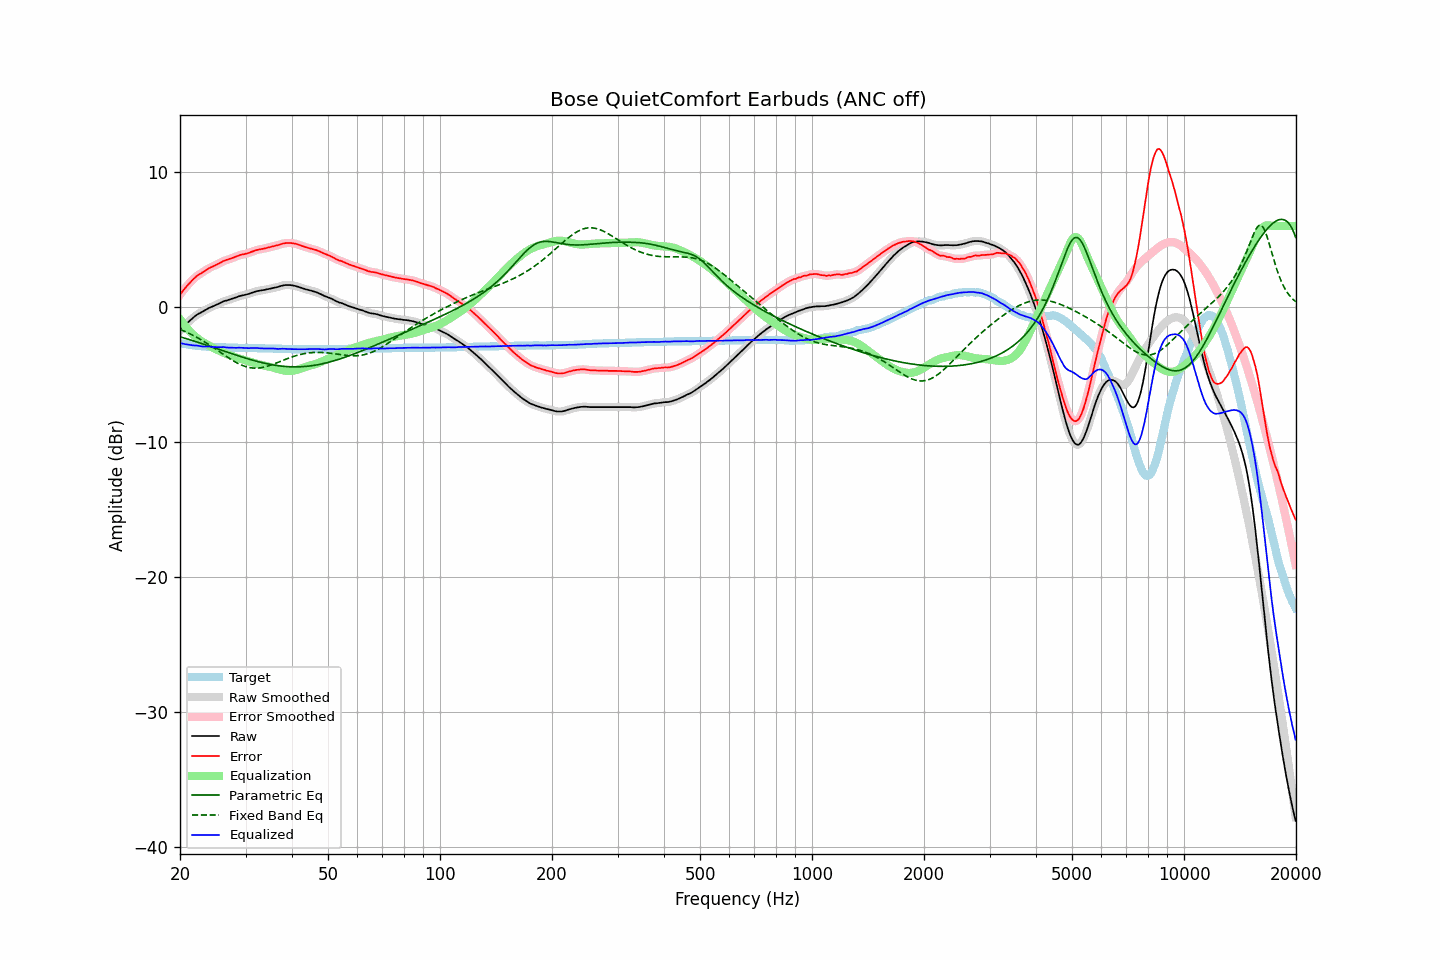

Data behind this chart, as committed beside it:
frequency, raw, error, smoothed, error_smoothed, equalization, parametric_eq, fixed_band_eq, equalized_raw, equalized_smoothed, target
20.00, -1.76, 0.91, -1.76, 0.91, -0.90, -2.20, -1.66, -2.66, -2.66, -2.67
20.20, -1.63, 1.07, -1.63, 1.07, -1.07, -2.24, -1.71, -2.70, -2.69, -2.70
20.40, -1.49, 1.23, -1.50, 1.22, -1.22, -2.28, -1.76, -2.72, -2.72, -2.72
20.61, -1.38, 1.36, -1.37, 1.37, -1.38, -2.31, -1.81, -2.75, -2.75, -2.74
20.81, -1.24, 1.52, -1.25, 1.51, -1.52, -2.35, -1.86, -2.76, -2.77, -2.76
21.02, -1.13, 1.65, -1.13, 1.65, -1.66, -2.38, -1.92, -2.79, -2.79, -2.78
21.23, -1.01, 1.79, -1.02, 1.78, -1.79, -2.42, -1.98, -2.80, -2.80, -2.80
21.44, -0.91, 1.91, -0.91, 1.91, -1.91, -2.46, -2.03, -2.82, -2.82, -2.82
21.66, -0.81, 2.03, -0.81, 2.03, -2.03, -2.50, -2.09, -2.84, -2.84, -2.84
21.87, -0.71, 2.14, -0.71, 2.14, -2.14, -2.53, -2.16, -2.85, -2.85, -2.85
22.09, -0.62, 2.25, -0.62, 2.25, -2.24, -2.57, -2.22, -2.86, -2.86, -2.87
22.31, -0.53, 2.35, -0.54, 2.34, -2.33, -2.61, -2.28, -2.86, -2.87, -2.88
22.54, -0.47, 2.42, -0.47, 2.42, -2.42, -2.65, -2.35, -2.89, -2.89, -2.89
22.76, -0.41, 2.49, -0.41, 2.49, -2.50, -2.69, -2.42, -2.91, -2.91, -2.90
22.99, -0.34, 2.57, -0.34, 2.57, -2.58, -2.73, -2.49, -2.92, -2.92, -2.91
23.22, -0.27, 2.65, -0.28, 2.64, -2.65, -2.77, -2.56, -2.93, -2.93, -2.92
23.45, -0.21, 2.72, -0.21, 2.72, -2.72, -2.81, -2.63, -2.93, -2.93, -2.93
23.69, -0.14, 2.80, -0.14, 2.80, -2.79, -2.85, -2.71, -2.93, -2.93, -2.94
23.92, -0.07, 2.87, -0.08, 2.86, -2.86, -2.89, -2.78, -2.93, -2.93, -2.94
24.16, -0.02, 2.93, -0.02, 2.93, -2.92, -2.93, -2.86, -2.94, -2.94, -2.95
24.40, 0.03, 2.98, 0.03, 2.98, -2.98, -2.97, -2.94, -2.95, -2.95, -2.95
24.65, 0.08, 3.04, 0.08, 3.04, -3.04, -3.01, -3.02, -2.97, -2.96, -2.96
24.89, 0.14, 3.10, 0.13, 3.10, -3.10, -3.05, -3.10, -2.97, -2.97, -2.96
25.14, 0.19, 3.16, 0.19, 3.15, -3.16, -3.09, -3.18, -2.98, -2.98, -2.97
25.39, 0.24, 3.21, 0.24, 3.21, -3.22, -3.13, -3.26, -2.98, -2.98, -2.97
25.65, 0.30, 3.28, 0.30, 3.28, -3.28, -3.17, -3.34, -2.98, -2.98, -2.98
25.91, 0.36, 3.34, 0.36, 3.34, -3.33, -3.21, -3.43, -2.98, -2.97, -2.98
26.16, 0.42, 3.41, 0.41, 3.40, -3.38, -3.25, -3.51, -2.97, -2.97, -2.99
26.43, 0.46, 3.45, 0.45, 3.44, -3.43, -3.29, -3.59, -2.98, -2.98, -2.99
26.69, 0.48, 3.48, 0.49, 3.48, -3.48, -3.33, -3.67, -3.00, -2.99, -3.00
26.96, 0.52, 3.52, 0.52, 3.52, -3.52, -3.37, -3.75, -3.01, -3.01, -3.00
27.23, 0.56, 3.56, 0.55, 3.56, -3.57, -3.41, -3.83, -3.01, -3.01, -3.00
27.50, 0.60, 3.61, 0.60, 3.60, -3.61, -3.45, -3.90, -3.01, -3.01, -3.01
27.77, 0.64, 3.65, 0.64, 3.65, -3.65, -3.49, -3.97, -3.02, -3.02, -3.01
28.05, 0.68, 3.70, 0.68, 3.69, -3.70, -3.53, -4.04, -3.02, -3.02, -3.02
28.33, 0.72, 3.74, 0.72, 3.74, -3.74, -3.57, -4.11, -3.02, -3.02, -3.02
28.62, 0.77, 3.79, 0.76, 3.79, -3.78, -3.61, -4.17, -3.02, -3.02, -3.02
28.90, 0.81, 3.84, 0.80, 3.83, -3.82, -3.64, -4.23, -3.01, -3.02, -3.03
29.19, 0.84, 3.87, 0.84, 3.87, -3.86, -3.68, -4.29, -3.02, -3.02, -3.03
29.48, 0.87, 3.90, 0.86, 3.90, -3.89, -3.72, -4.34, -3.02, -3.02, -3.03
29.78, 0.89, 3.92, 0.89, 3.92, -3.92, -3.76, -4.38, -3.04, -3.03, -3.03
30.08, 0.92, 3.95, 0.92, 3.95, -3.96, -3.79, -4.42, -3.04, -3.04, -3.03
30.38, 0.95, 3.98, 0.95, 3.98, -3.99, -3.83, -4.45, -3.05, -3.05, -3.03
30.68, 0.98, 4.02, 0.98, 4.02, -4.03, -3.86, -4.48, -3.05, -3.05, -3.04
30.99, 1.03, 4.07, 1.02, 4.06, -4.07, -3.90, -4.50, -3.04, -3.04, -3.04
31.30, 1.07, 4.11, 1.07, 4.11, -4.11, -3.93, -4.52, -3.04, -3.04, -3.04
31.61, 1.11, 4.15, 1.11, 4.15, -4.14, -3.97, -4.53, -3.04, -3.04, -3.04
31.93, 1.15, 4.20, 1.14, 4.19, -4.18, -4.00, -4.53, -3.04, -3.04, -3.05
32.24, 1.18, 4.23, 1.17, 4.23, -4.22, -4.03, -4.53, -3.04, -3.04, -3.05
32.57, 1.20, 4.26, 1.20, 4.26, -4.25, -4.06, -4.52, -3.05, -3.05, -3.06
32.89, 1.22, 4.28, 1.22, 4.28, -4.28, -4.09, -4.50, -3.06, -3.06, -3.06
33.22, 1.24, 4.30, 1.24, 4.30, -4.30, -4.12, -4.48, -3.07, -3.07, -3.06
33.55, 1.26, 4.32, 1.26, 4.32, -4.33, -4.15, -4.46, -3.07, -3.07, -3.06
33.89, 1.28, 4.35, 1.28, 4.35, -4.35, -4.17, -4.43, -3.08, -3.07, -3.07
34.23, 1.31, 4.38, 1.30, 4.38, -4.38, -4.20, -4.40, -3.07, -3.08, -3.07
34.57, 1.33, 4.41, 1.33, 4.41, -4.41, -4.22, -4.36, -3.08, -3.08, -3.08
34.92, 1.36, 4.44, 1.36, 4.44, -4.43, -4.25, -4.32, -3.08, -3.07, -3.08
35.27, 1.39, 4.47, 1.39, 4.47, -4.46, -4.27, -4.28, -3.08, -3.08, -3.08
35.62, 1.42, 4.50, 1.41, 4.50, -4.49, -4.29, -4.24, -3.08, -3.08, -3.08
35.97, 1.44, 4.53, 1.44, 4.52, -4.53, -4.31, -4.19, -3.09, -3.09, -3.09
... 635 more rows
